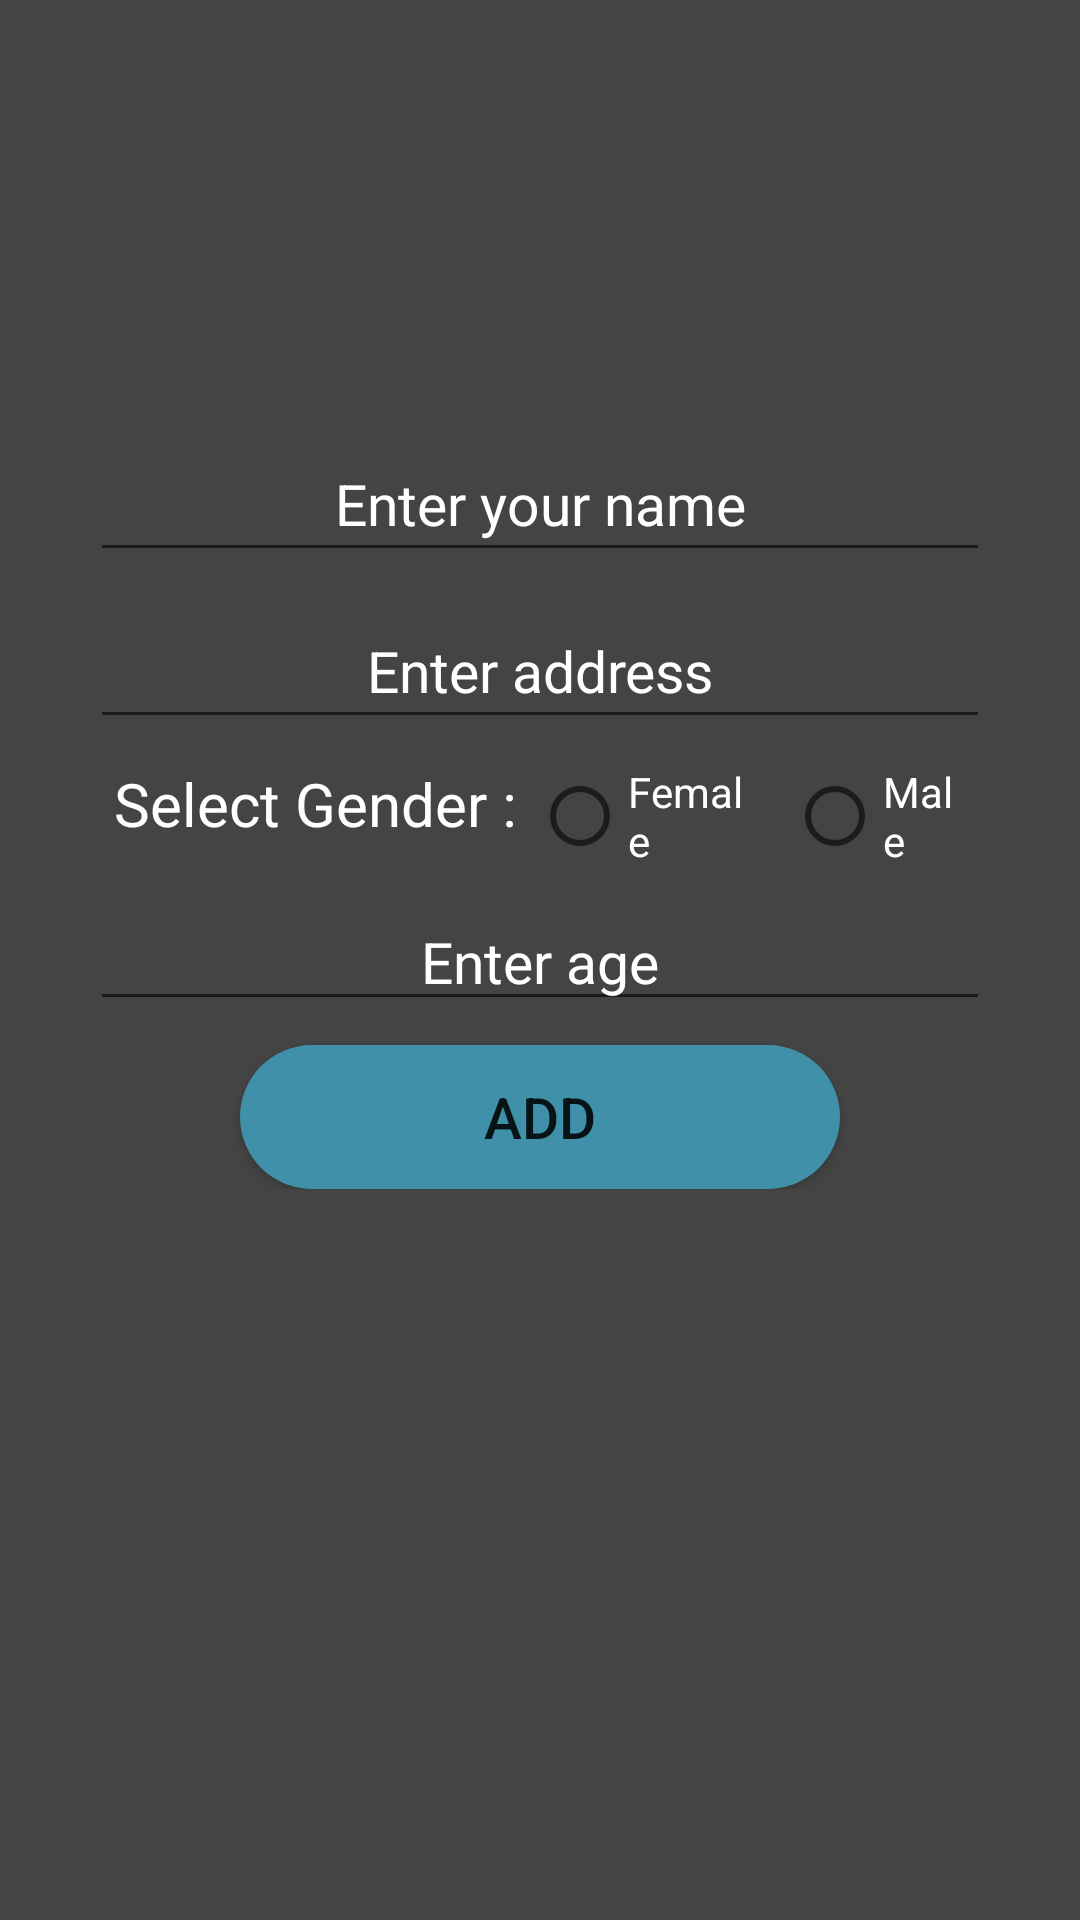

Write the Android layout XML for this screen, with the resource values it uses.
<!-- AndroidManifest.xml: application theme AppTheme -->
<!-- res/layout/fragment_add.xml -->
<?xml version="1.0" encoding="utf-8"?>
<LinearLayout xmlns:android="http://schemas.android.com/apk/res/android"
    xmlns:app="http://schemas.android.com/apk/res-auto"
    android:layout_width="match_parent"
    android:layout_height="match_parent"
    android:background="#444444"
    android:orientation="vertical"
    android:padding="30dp">

    <LinearLayout
        android:layout_width="match_parent"
        android:layout_height="wrap_content"
        android:layout_marginTop="105dp"
        android:orientation="vertical">

        <EditText
            android:id="@+id/txtname"
            android:layout_width="match_parent"
            android:layout_height="wrap_content"
            android:layout_marginTop="10dp"
            android:gravity="center"
            android:hint="Enter your name"
            android:textColorHint="#ffffff"
            android:padding="10dp"
            android:textColor="#ffffff"
            android:textSize="19sp" />

        <EditText
            android:id="@+id/txtaddress"
            android:layout_width="match_parent"
            android:layout_height="wrap_content"
            android:layout_marginTop="10dp"
            android:gravity="center"
            android:textColorHint="#ffffff"
            android:hint="Enter address"
            android:padding="10dp"
            android:textColor="#ffffff"
            android:textSize="19sp" />


        <LinearLayout
            android:layout_width="match_parent"
            android:layout_height="wrap_content"
            android:orientation="horizontal"
            android:padding="8dp">

            <TextView
                android:layout_width="wrap_content"
                android:layout_height="wrap_content"
                android:text="Select Gender : "
                android:textColor="#ffffff"
                android:textSize="20sp" />

            <RadioGroup
                android:id="@+id/genderG"
                android:layout_width="wrap_content"
                android:layout_height="wrap_content"
                android:orientation="horizontal">

                <RadioButton
                    android:id="@+id/rbf"
                    android:layout_width="wrap_content"
                    android:layout_height="wrap_content"
                    android:layout_weight="1"
                    android:text="Female"
                    android:textColor="#ffffff" />

                <RadioButton
                    android:id="@+id/rbm"
                    android:layout_width="wrap_content"
                    android:layout_height="wrap_content"
                    android:layout_marginLeft="10dp"
                    android:layout_weight="1"
                    android:text="Male"
                    android:textColor="#ffffff" />
            </RadioGroup>
        </LinearLayout>

        <EditText
            android:id="@+id/txtage"
            android:layout_width="match_parent"
            android:layout_height="wrap_content"
            android:layout_weight="1"
            android:textColorHint="#ffffff"
            android:gravity="center"
            android:hint="Enter age"
            android:inputType="number"

            android:textColor="#ffffff"
            android:textSize="19sp" />

        <Button
            android:id="@+id/btnadd"
            android:layout_width="200dp"
            android:layout_height="wrap_content"
            android:layout_gravity="center"
            android:layout_marginTop="8dp"
            android:background="@drawable/roundbtn"
            android:text="add"
            android:textSize="19sp" />


    </LinearLayout>

</LinearLayout>
<!-- resources referenced by this layout -->
<resources>
  <!-- drawable roundbtn (drawable) -->
  <?xml version="1.0" encoding="utf-8"?>
  <shape xmlns:android="http://schemas.android.com/apk/res/android"
      android:shape="rectangle">
      <solid android:color="#4090aa"/>
      <corners android:radius="50dp"/>
  
  
  </shape>
  <style name="AppTheme" parent="Theme.AppCompat.Light.DarkActionBar">
          
          <item name="colorPrimary">@color/background1</item>
          <item name="colorPrimaryDark">@color/background</item>
          <item name="colorAccent">@color/colorAccent</item>
      </style>
  <color name="background1">#312B24</color>
  <color name="background">#474545</color>
  <color name="colorAccent">#D81B60</color>
</resources>
